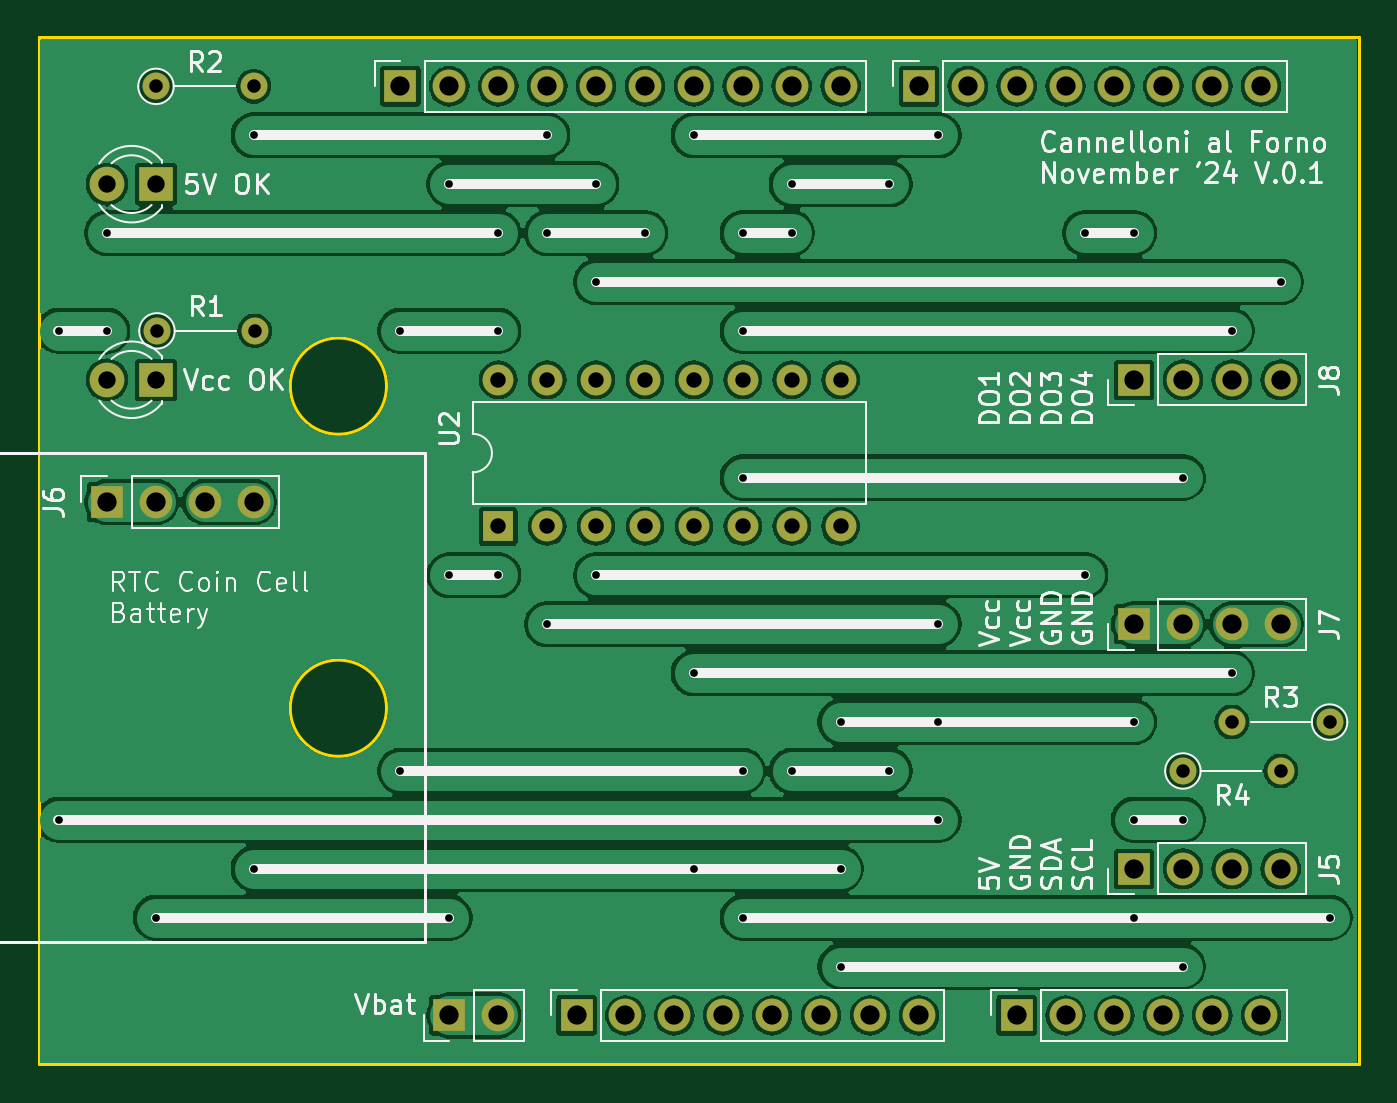
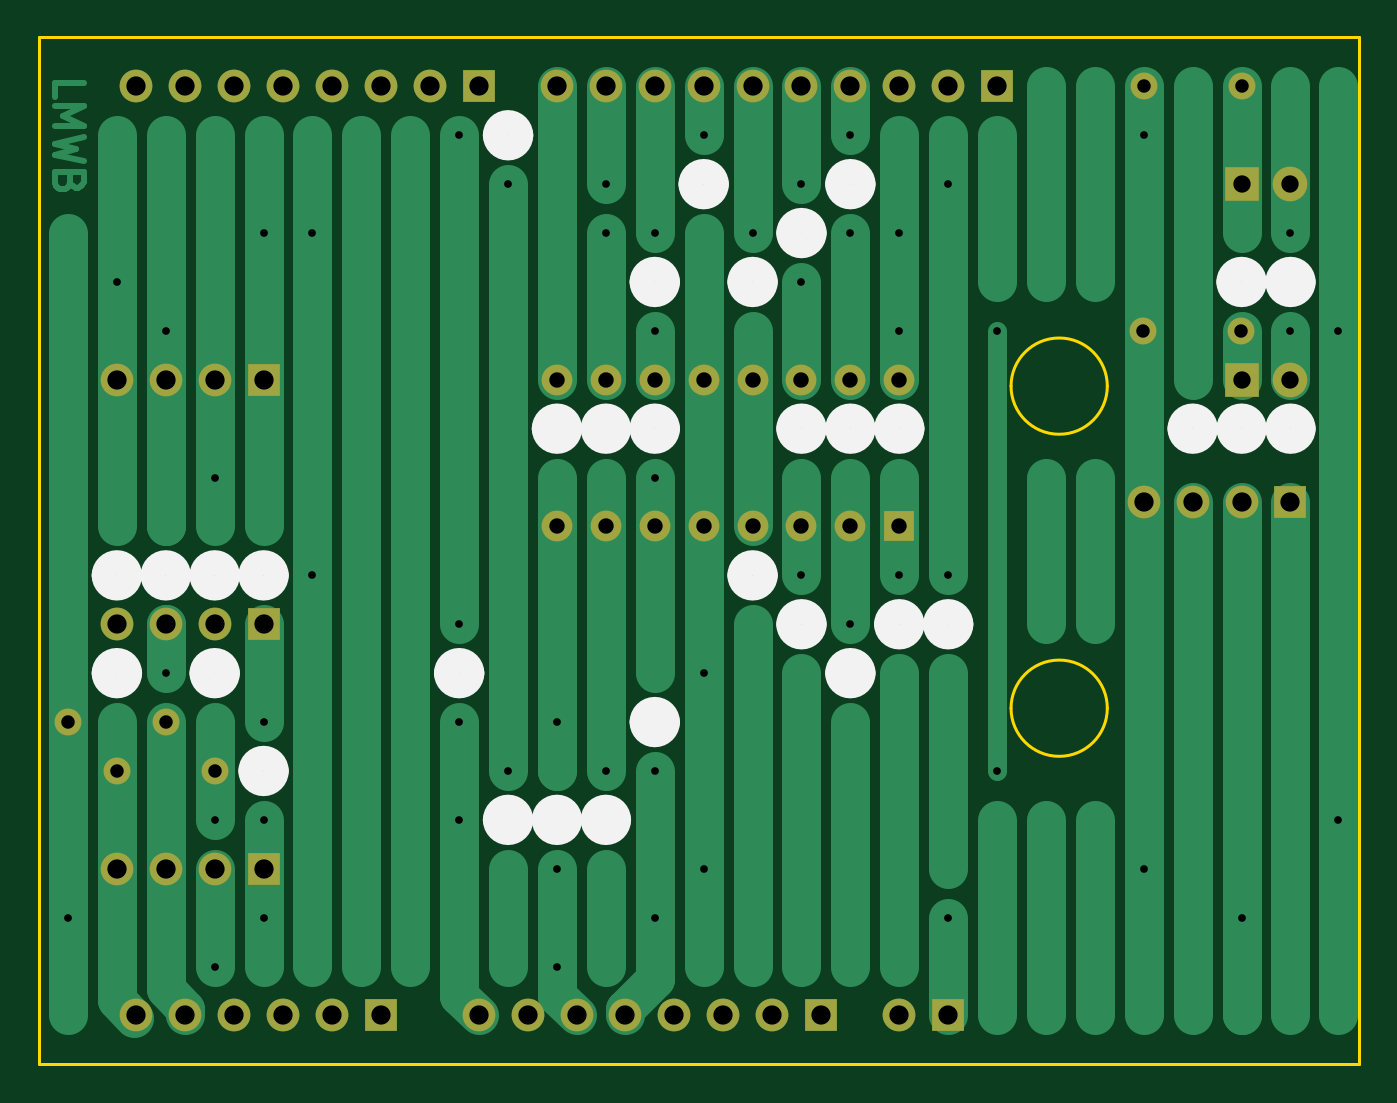
Circuit board: 11 layer files. Board 68.6 x 53.3 mm.
- bottom_copper: lmwb_lochraster_arduino_L293D-B_Cu.gbl (10725 bytes)
- bottom_mask: lmwb_lochraster_arduino_L293D-B_Mask.gbs (2776 bytes)
- paste: lmwb_lochraster_arduino_L293D-B_Paste.gbp (509 bytes)
- bottom_silk: lmwb_lochraster_arduino_L293D-B_Silkscreen.gbo (7768 bytes)
- outline: lmwb_lochraster_arduino_L293D-Edge_Cuts.gm1 (961 bytes)
- top_copper: lmwb_lochraster_arduino_L293D-F_Cu.gtl (133097 bytes)
- top_mask: lmwb_lochraster_arduino_L293D-F_Mask.gts (2776 bytes)
- paste: lmwb_lochraster_arduino_L293D-F_Paste.gtp (509 bytes)
- top_silk: lmwb_lochraster_arduino_L293D-F_Silkscreen.gto (63026 bytes)
- drill: lmwb_lochraster_arduino_L293D-NPTH.drl (269 bytes)
- drill: lmwb_lochraster_arduino_L293D-PTH.drl (2427 bytes)

=== bottom_copper: lmwb_lochraster_arduino_L293D-B_Cu.gbl (10725 bytes, source omitted) ===
=== bottom_mask: lmwb_lochraster_arduino_L293D-B_Mask.gbs ===
G04 #@! TF.GenerationSoftware,KiCad,Pcbnew,8.0.6*
G04 #@! TF.CreationDate,2024-11-11T09:26:18+01:00*
G04 #@! TF.ProjectId,lmwb_lochraster_arduino_L293D,6c6d7762-5f6c-46f6-9368-726173746572,V.0.1*
G04 #@! TF.SameCoordinates,Original*
G04 #@! TF.FileFunction,Soldermask,Bot*
G04 #@! TF.FilePolarity,Negative*
%FSLAX46Y46*%
G04 Gerber Fmt 4.6, Leading zero omitted, Abs format (unit mm)*
G04 Created by KiCad (PCBNEW 8.0.6) date 2024-11-11 09:26:18*
%MOMM*%
%LPD*%
G01*
G04 APERTURE LIST*
%ADD10R,1.700000X1.700000*%
%ADD11O,1.700000X1.700000*%
%ADD12C,1.400000*%
%ADD13O,1.400000X1.400000*%
%ADD14R,1.600000X1.600000*%
%ADD15O,1.600000X1.600000*%
%ADD16R,1.800000X1.800000*%
%ADD17C,1.800000*%
G04 APERTURE END LIST*
D10*
X72644000Y-76200000D03*
D11*
X75184000Y-76200000D03*
X77724000Y-76200000D03*
X80264000Y-76200000D03*
X82804000Y-76200000D03*
X85344000Y-76200000D03*
X87884000Y-76200000D03*
X90424000Y-76200000D03*
D10*
X95504000Y-76200000D03*
D11*
X98044000Y-76200000D03*
X100584000Y-76200000D03*
X103124000Y-76200000D03*
X105664000Y-76200000D03*
X108204000Y-76200000D03*
D10*
X63500000Y-27940000D03*
D11*
X66040000Y-27940000D03*
X68580000Y-27940000D03*
X71120000Y-27940000D03*
X73660000Y-27940000D03*
X76200000Y-27940000D03*
X78740000Y-27940000D03*
X81280000Y-27940000D03*
X83820000Y-27940000D03*
X86360000Y-27940000D03*
D10*
X90424000Y-27940000D03*
D11*
X92964000Y-27940000D03*
X95504000Y-27940000D03*
X98044000Y-27940000D03*
X100584000Y-27940000D03*
X103124000Y-27940000D03*
X105664000Y-27940000D03*
X108204000Y-27940000D03*
D10*
X101600000Y-68580000D03*
D11*
X104140000Y-68580000D03*
X106680000Y-68580000D03*
X109220000Y-68580000D03*
D10*
X101600000Y-43180000D03*
D11*
X104140000Y-43180000D03*
X106679999Y-43180000D03*
X109220000Y-43180000D03*
D12*
X50850000Y-40640000D03*
D13*
X55929999Y-40640000D03*
D14*
X68580000Y-50800000D03*
D15*
X71120000Y-50800000D03*
X73659999Y-50800000D03*
X76200000Y-50800000D03*
X78740000Y-50800000D03*
X81280000Y-50800000D03*
X83820000Y-50800000D03*
X86360001Y-50800000D03*
X86360000Y-43180000D03*
X83820000Y-43180000D03*
X81280000Y-43180000D03*
X78740000Y-43180000D03*
X76200000Y-43180000D03*
X73660000Y-43180000D03*
X71120000Y-43180000D03*
X68580000Y-43180000D03*
D12*
X50800000Y-27940000D03*
D13*
X55879999Y-27940000D03*
D10*
X66040000Y-76200000D03*
D11*
X68580000Y-76200000D03*
D16*
X50800000Y-33020000D03*
D17*
X48260000Y-33020000D03*
D12*
X111760000Y-60960000D03*
D13*
X106680001Y-60960000D03*
D12*
X104140000Y-63500000D03*
D13*
X109220000Y-63500000D03*
D16*
X50800000Y-43180000D03*
D17*
X48260000Y-43180000D03*
D10*
X48260001Y-49530000D03*
D11*
X50800001Y-49530000D03*
X53340000Y-49530000D03*
X55880001Y-49530000D03*
D10*
X101600000Y-55880000D03*
D11*
X104140000Y-55880000D03*
X106679999Y-55880000D03*
X109220000Y-55880000D03*
M02*

=== paste: lmwb_lochraster_arduino_L293D-B_Paste.gbp ===
G04 #@! TF.GenerationSoftware,KiCad,Pcbnew,8.0.6*
G04 #@! TF.CreationDate,2024-11-11T09:26:18+01:00*
G04 #@! TF.ProjectId,lmwb_lochraster_arduino_L293D,6c6d7762-5f6c-46f6-9368-726173746572,V.0.1*
G04 #@! TF.SameCoordinates,Original*
G04 #@! TF.FileFunction,Paste,Bot*
G04 #@! TF.FilePolarity,Positive*
%FSLAX46Y46*%
G04 Gerber Fmt 4.6, Leading zero omitted, Abs format (unit mm)*
G04 Created by KiCad (PCBNEW 8.0.6) date 2024-11-11 09:26:18*
%MOMM*%
%LPD*%
G01*
G04 APERTURE LIST*
G04 APERTURE END LIST*
M02*

=== bottom_silk: lmwb_lochraster_arduino_L293D-B_Silkscreen.gbo (7768 bytes, source omitted) ===
=== outline: lmwb_lochraster_arduino_L293D-Edge_Cuts.gm1 ===
G04 #@! TF.GenerationSoftware,KiCad,Pcbnew,8.0.6*
G04 #@! TF.CreationDate,2024-11-11T09:26:19+01:00*
G04 #@! TF.ProjectId,lmwb_lochraster_arduino_L293D,6c6d7762-5f6c-46f6-9368-726173746572,V.0.1*
G04 #@! TF.SameCoordinates,Original*
G04 #@! TF.FileFunction,Profile,NP*
%FSLAX46Y46*%
G04 Gerber Fmt 4.6, Leading zero omitted, Abs format (unit mm)*
G04 Created by KiCad (PCBNEW 8.0.6) date 2024-11-11 09:26:19*
%MOMM*%
%LPD*%
G01*
G04 APERTURE LIST*
G04 #@! TA.AperFunction,Profile*
%ADD10C,0.150000*%
G04 #@! TD*
G04 APERTURE END LIST*
D10*
X62774000Y-43510000D02*
G75*
G02*
X57774000Y-43510000I-2500000J0D01*
G01*
X57774000Y-43510000D02*
G75*
G02*
X62774000Y-43510000I2500000J0D01*
G01*
X44703800Y-25399800D02*
X113283800Y-25399800D01*
X113283800Y-78739800D01*
X44703800Y-78739800D01*
X44703800Y-25399800D01*
X62774000Y-60240000D02*
G75*
G02*
X57774000Y-60240000I-2500000J0D01*
G01*
X57774000Y-60240000D02*
G75*
G02*
X62774000Y-60240000I2500000J0D01*
G01*
M02*

=== top_copper: lmwb_lochraster_arduino_L293D-F_Cu.gtl (133097 bytes, source omitted) ===
=== top_mask: lmwb_lochraster_arduino_L293D-F_Mask.gts ===
G04 #@! TF.GenerationSoftware,KiCad,Pcbnew,8.0.6*
G04 #@! TF.CreationDate,2024-11-11T09:26:18+01:00*
G04 #@! TF.ProjectId,lmwb_lochraster_arduino_L293D,6c6d7762-5f6c-46f6-9368-726173746572,V.0.1*
G04 #@! TF.SameCoordinates,Original*
G04 #@! TF.FileFunction,Soldermask,Top*
G04 #@! TF.FilePolarity,Negative*
%FSLAX46Y46*%
G04 Gerber Fmt 4.6, Leading zero omitted, Abs format (unit mm)*
G04 Created by KiCad (PCBNEW 8.0.6) date 2024-11-11 09:26:18*
%MOMM*%
%LPD*%
G01*
G04 APERTURE LIST*
%ADD10R,1.700000X1.700000*%
%ADD11O,1.700000X1.700000*%
%ADD12C,1.400000*%
%ADD13O,1.400000X1.400000*%
%ADD14R,1.600000X1.600000*%
%ADD15O,1.600000X1.600000*%
%ADD16R,1.800000X1.800000*%
%ADD17C,1.800000*%
G04 APERTURE END LIST*
D10*
X72644000Y-76200000D03*
D11*
X75184000Y-76200000D03*
X77724000Y-76200000D03*
X80264000Y-76200000D03*
X82804000Y-76200000D03*
X85344000Y-76200000D03*
X87884000Y-76200000D03*
X90424000Y-76200000D03*
D10*
X95504000Y-76200000D03*
D11*
X98044000Y-76200000D03*
X100584000Y-76200000D03*
X103124000Y-76200000D03*
X105664000Y-76200000D03*
X108204000Y-76200000D03*
D10*
X63500000Y-27940000D03*
D11*
X66040000Y-27940000D03*
X68580000Y-27940000D03*
X71120000Y-27940000D03*
X73660000Y-27940000D03*
X76200000Y-27940000D03*
X78740000Y-27940000D03*
X81280000Y-27940000D03*
X83820000Y-27940000D03*
X86360000Y-27940000D03*
D10*
X90424000Y-27940000D03*
D11*
X92964000Y-27940000D03*
X95504000Y-27940000D03*
X98044000Y-27940000D03*
X100584000Y-27940000D03*
X103124000Y-27940000D03*
X105664000Y-27940000D03*
X108204000Y-27940000D03*
D10*
X101600000Y-68580000D03*
D11*
X104140000Y-68580000D03*
X106680000Y-68580000D03*
X109220000Y-68580000D03*
D10*
X101600000Y-43180000D03*
D11*
X104140000Y-43180000D03*
X106679999Y-43180000D03*
X109220000Y-43180000D03*
D12*
X50850000Y-40640000D03*
D13*
X55929999Y-40640000D03*
D14*
X68580000Y-50800000D03*
D15*
X71120000Y-50800000D03*
X73659999Y-50800000D03*
X76200000Y-50800000D03*
X78740000Y-50800000D03*
X81280000Y-50800000D03*
X83820000Y-50800000D03*
X86360001Y-50800000D03*
X86360000Y-43180000D03*
X83820000Y-43180000D03*
X81280000Y-43180000D03*
X78740000Y-43180000D03*
X76200000Y-43180000D03*
X73660000Y-43180000D03*
X71120000Y-43180000D03*
X68580000Y-43180000D03*
D12*
X50800000Y-27940000D03*
D13*
X55879999Y-27940000D03*
D10*
X66040000Y-76200000D03*
D11*
X68580000Y-76200000D03*
D16*
X50800000Y-33020000D03*
D17*
X48260000Y-33020000D03*
D12*
X111760000Y-60960000D03*
D13*
X106680001Y-60960000D03*
D12*
X104140000Y-63500000D03*
D13*
X109220000Y-63500000D03*
D16*
X50800000Y-43180000D03*
D17*
X48260000Y-43180000D03*
D10*
X48260001Y-49530000D03*
D11*
X50800001Y-49530000D03*
X53340000Y-49530000D03*
X55880001Y-49530000D03*
D10*
X101600000Y-55880000D03*
D11*
X104140000Y-55880000D03*
X106679999Y-55880000D03*
X109220000Y-55880000D03*
M02*

=== paste: lmwb_lochraster_arduino_L293D-F_Paste.gtp ===
G04 #@! TF.GenerationSoftware,KiCad,Pcbnew,8.0.6*
G04 #@! TF.CreationDate,2024-11-11T09:26:17+01:00*
G04 #@! TF.ProjectId,lmwb_lochraster_arduino_L293D,6c6d7762-5f6c-46f6-9368-726173746572,V.0.1*
G04 #@! TF.SameCoordinates,Original*
G04 #@! TF.FileFunction,Paste,Top*
G04 #@! TF.FilePolarity,Positive*
%FSLAX46Y46*%
G04 Gerber Fmt 4.6, Leading zero omitted, Abs format (unit mm)*
G04 Created by KiCad (PCBNEW 8.0.6) date 2024-11-11 09:26:17*
%MOMM*%
%LPD*%
G01*
G04 APERTURE LIST*
G04 APERTURE END LIST*
M02*

=== top_silk: lmwb_lochraster_arduino_L293D-F_Silkscreen.gto (63026 bytes, source omitted) ===
=== drill: lmwb_lochraster_arduino_L293D-NPTH.drl ===
M48
; DRILL file {KiCad 8.0.6} date 2024-11-11T09:27:28+0100
; FORMAT={-:-/ absolute / metric / decimal}
; #@! TF.CreationDate,2024-11-11T09:27:28+01:00
; #@! TF.GenerationSoftware,Kicad,Pcbnew,8.0.6
; #@! TF.FileFunction,NonPlated,1,2,NPTH
FMAT,2
METRIC
%
G90
G05
M30

=== drill: lmwb_lochraster_arduino_L293D-PTH.drl ===
M48
; DRILL file {KiCad 8.0.6} date 2024-11-11T09:27:28+0100
; FORMAT={-:-/ absolute / metric / decimal}
; #@! TF.CreationDate,2024-11-11T09:27:28+01:00
; #@! TF.GenerationSoftware,Kicad,Pcbnew,8.0.6
; #@! TF.FileFunction,Plated,1,2,PTH
FMAT,2
METRIC
; #@! TA.AperFunction,Plated,PTH,ViaDrill
T1C0.400
; #@! TA.AperFunction,Plated,PTH,ComponentDrill
T2C0.700
; #@! TA.AperFunction,Plated,PTH,ComponentDrill
T3C0.800
; #@! TA.AperFunction,Plated,PTH,ComponentDrill
T4C0.900
; #@! TA.AperFunction,Plated,PTH,ComponentDrill
T5C1.000
%
G90
G05
T1
X45.779Y-40.64
X45.779Y-66.04
X48.26Y-35.56
X48.26Y-40.64
X50.8Y-71.12
X55.88Y-30.48
X55.88Y-68.58
X63.5Y-40.64
X63.5Y-63.5
X66.04Y-33.02
X66.04Y-53.34
X66.04Y-71.12
X68.58Y-35.56
X68.58Y-40.64
X68.58Y-53.34
X71.12Y-30.48
X71.12Y-35.56
X71.12Y-55.88
X73.66Y-53.34
X73.66Y-33.02
X73.66Y-38.1
X76.2Y-35.56
X78.74Y-30.48
X78.74Y-58.42
X78.74Y-68.58
X81.28Y-35.56
X81.28Y-40.64
X81.28Y-48.26
X81.28Y-63.5
X81.28Y-71.12
X83.82Y-33.02
X83.82Y-35.56
X83.82Y-63.5
X86.36Y-68.58
X86.36Y-73.66
X86.36Y-60.96
X88.9Y-33.02
X88.9Y-63.5
X91.44Y-30.48
X91.44Y-55.88
X91.44Y-60.96
X91.44Y-66.04
X99.06Y-35.56
X99.06Y-53.34
X101.6Y-35.56
X101.6Y-60.96
X101.6Y-66.04
X101.6Y-71.12
X104.14Y-48.26
X104.14Y-66.04
X104.14Y-73.66
X106.68Y-40.64
X106.68Y-58.42
X109.22Y-38.1
X111.76Y-71.12
T2
X50.8Y-27.94
X50.85Y-40.64
X55.88Y-27.94
X55.93Y-40.64
X104.14Y-63.5
X106.68Y-60.96
X109.22Y-63.5
X111.76Y-60.96
T3
X68.58Y-43.18
X68.58Y-50.8
X71.12Y-43.18
X71.12Y-50.8
X73.66Y-50.8
X73.66Y-43.18
X76.2Y-43.18
X76.2Y-50.8
X78.74Y-43.18
X78.74Y-50.8
X81.28Y-43.18
X81.28Y-50.8
X83.82Y-43.18
X83.82Y-50.8
X86.36Y-43.18
X86.36Y-50.8
T4
X48.26Y-33.02
X48.26Y-43.18
X50.8Y-33.02
X50.8Y-43.18
T5
X48.26Y-49.53
X50.8Y-49.53
X53.34Y-49.53
X55.88Y-49.53
X63.5Y-27.94
X66.04Y-27.94
X66.04Y-76.2
X68.58Y-27.94
X68.58Y-76.2
X71.12Y-27.94
X72.644Y-76.2
X73.66Y-27.94
X75.184Y-76.2
X76.2Y-27.94
X77.724Y-76.2
X78.74Y-27.94
X80.264Y-76.2
X81.28Y-27.94
X82.804Y-76.2
X83.82Y-27.94
X85.344Y-76.2
X86.36Y-27.94
X87.884Y-76.2
X90.424Y-27.94
X90.424Y-76.2
X92.964Y-27.94
X95.504Y-27.94
X95.504Y-76.2
X98.044Y-27.94
X98.044Y-76.2
X100.584Y-27.94
X100.584Y-76.2
X101.6Y-43.18
X101.6Y-55.88
X101.6Y-68.58
X103.124Y-27.94
X103.124Y-76.2
X104.14Y-43.18
X104.14Y-55.88
X104.14Y-68.58
X105.664Y-27.94
X105.664Y-76.2
X106.68Y-43.18
X106.68Y-55.88
X106.68Y-68.58
X108.204Y-27.94
X108.204Y-76.2
X109.22Y-43.18
X109.22Y-55.88
X109.22Y-68.58
M30

